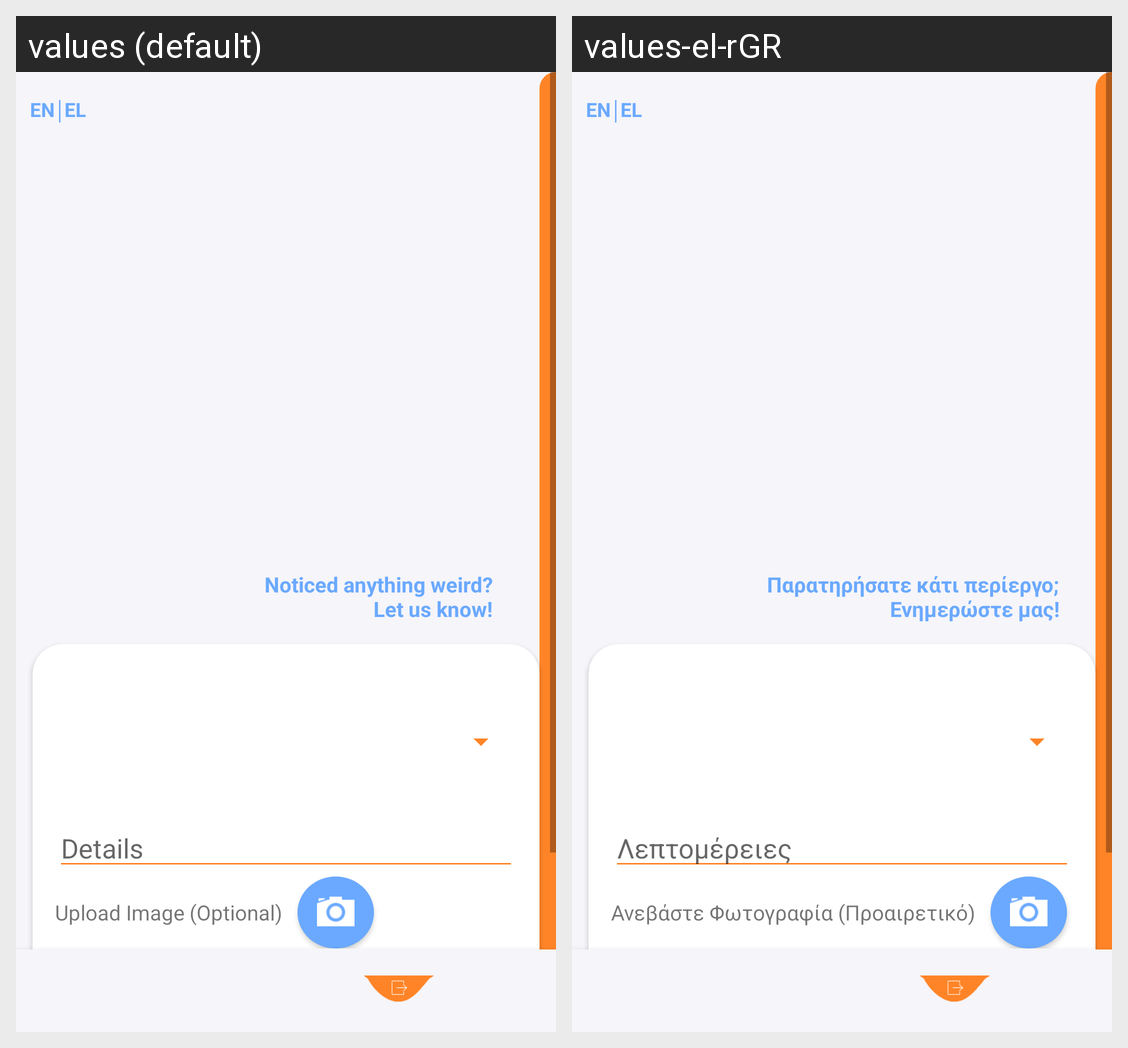

Strings drawn on this Android screen and how each of the app's shown locales translates them:
Android screen res/layout/activity_report.xml rendered under 2 locales, left to right: values (default), values-el-rGR. Device: Nexus 5 (rendered at 1080×1920; each locale shown at half size, 540×960, under a caption strip naming it); theme AppTheme_white.
Strings drawn on this screen, with the default value and each locale's value (text and hints the layout hard-codes, and strings that could not be matched under every locale, appear in the picture but are not listed):

details
  values: Details
  values-el-rGR: Λεπτομέρειες

upload_image
  values: Upload Image (Optional)
  values-el-rGR: Ανεβάστε Φωτογραφία (Προαιρετικό)

weird
  values: Noticed anything weird?
      Let us know!
  values-el-rGR: Παρατηρήσατε κάτι περίεργο;
      Ενημερώστε μας!
